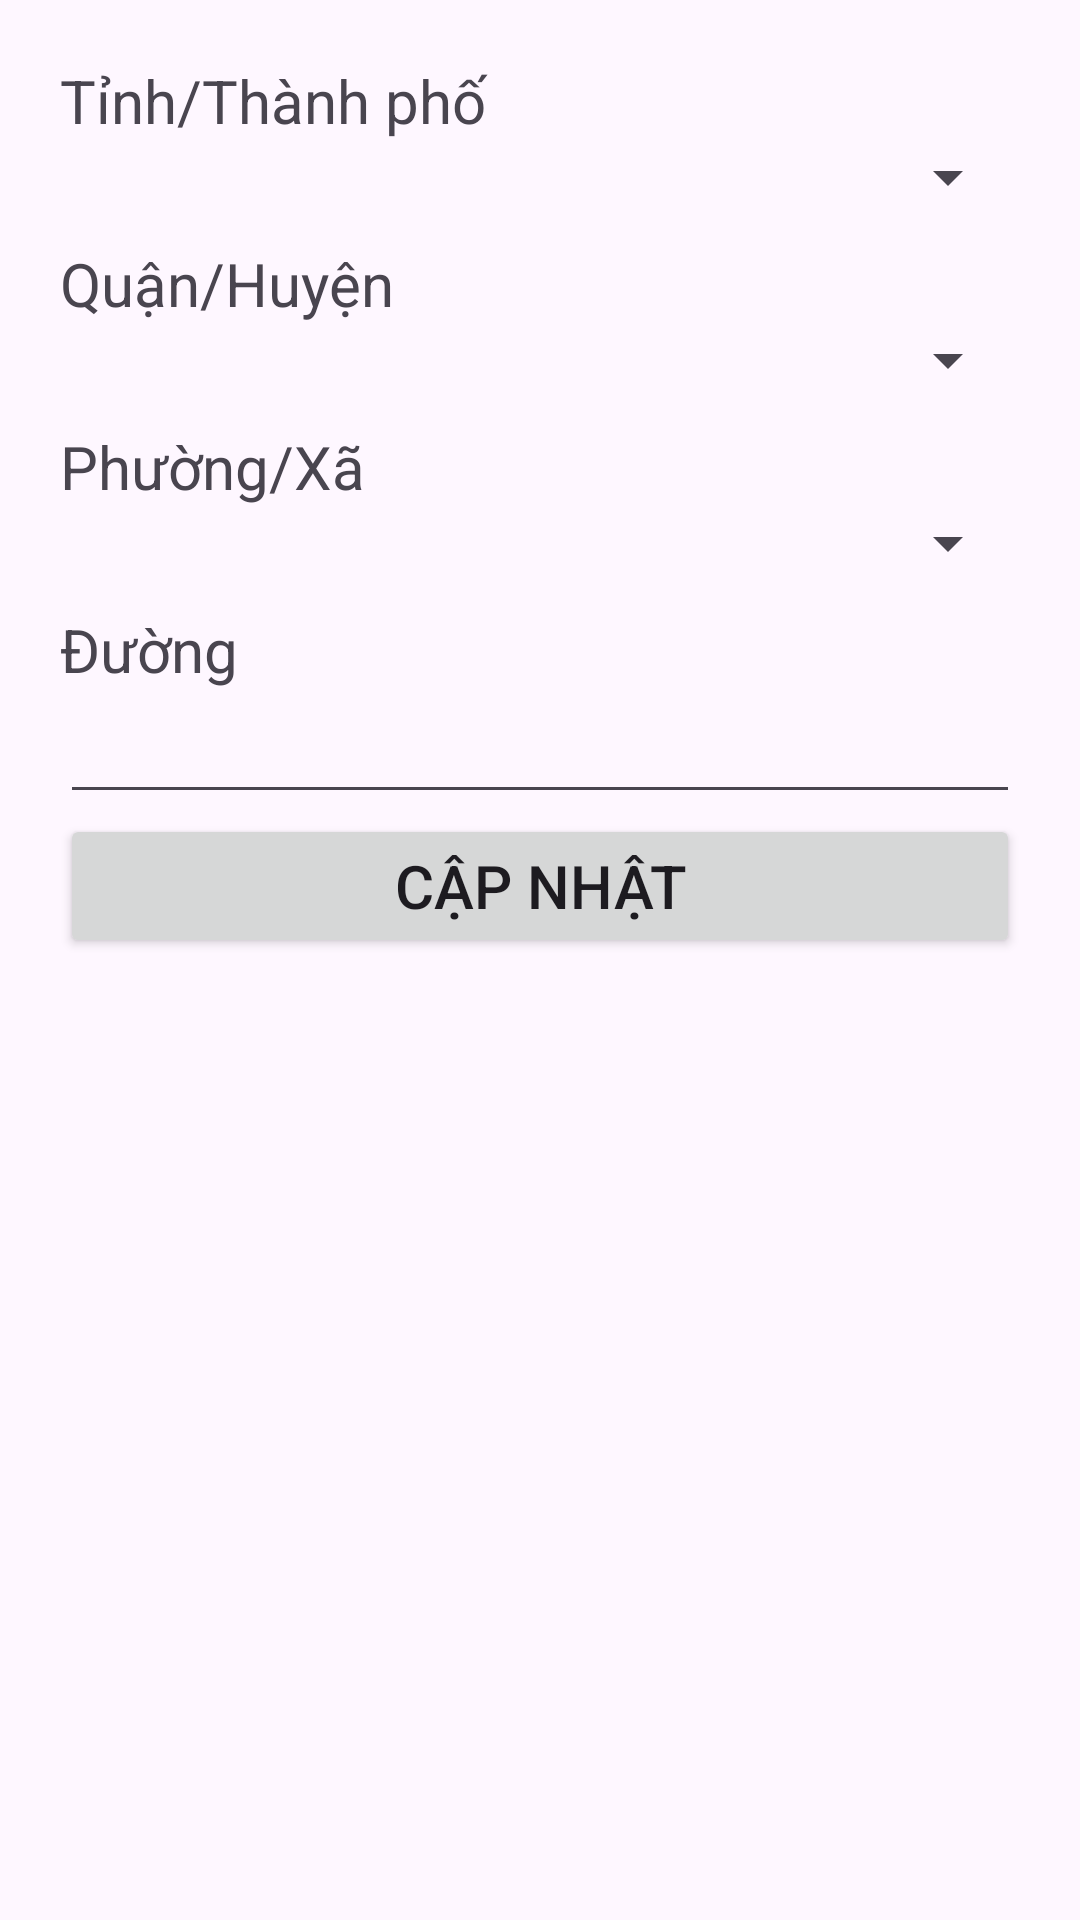

Layout XML and referenced resources for this Android screen:
<!-- AndroidManifest.xml: application theme Theme.ClothingStoreApp -->
<!-- res/layout/fragment_address_info.xml -->
<?xml version="1.0" encoding="utf-8"?>
<FrameLayout xmlns:android="http://schemas.android.com/apk/res/android"
    xmlns:tools="http://schemas.android.com/tools"
    android:layout_width="match_parent"
    android:layout_height="match_parent"
    tools:context=".fragment.fragmentOfAddressManagementActivity.AddressInfoFragment">

    <LinearLayout
        android:layout_width="match_parent"
        android:layout_height="match_parent"
        android:orientation="vertical">


        <LinearLayout
            android:layout_width="match_parent"
            android:layout_height="match_parent"
            android:orientation="vertical"
            android:padding="20dp">

            <TextView
                android:id="@+id/textView"
                android:layout_width="match_parent"
                android:layout_height="wrap_content"
                android:text="Tỉnh/Thành phố"
                android:textSize="20dp" />

            <Spinner
                android:id="@+id/spinner_province"
                android:layout_width="match_parent"
                android:layout_height="wrap_content"
                android:layout_marginBottom="10dp"
                android:textSize="20dp" />

            <TextView
                android:id="@+id/textView3"
                android:layout_width="match_parent"
                android:layout_height="wrap_content"
                android:text="Quận/Huyện"
                android:textSize="20dp" />

            <Spinner
                android:id="@+id/spinner_district"
                android:layout_width="match_parent"
                android:layout_height="wrap_content"
                android:layout_marginBottom="10dp"
                android:textSize="20dp" />

            <TextView
                android:id="@+id/textView4"
                android:layout_width="match_parent"
                android:layout_height="wrap_content"
                android:text="Phường/Xã"
                android:textSize="20dp" />

            <Spinner
                android:id="@+id/spinner_village"
                android:layout_width="match_parent"
                android:layout_height="wrap_content"
                android:layout_marginBottom="10dp"
                android:textSize="20dp" />

            <TextView
                android:id="@+id/textView5"
                android:layout_width="match_parent"
                android:layout_height="wrap_content"
                android:text="Đường"
                android:textSize="20dp" />


            <EditText
                android:id="@+id/editTextStreet"
                android:layout_width="match_parent"
                android:layout_height="wrap_content"
                android:ems="10"
                android:inputType="text"
                android:text="" />

            <Button
                android:id="@+id/btnUpdateAddress"
                android:layout_width="match_parent"
                android:layout_height="wrap_content"
                android:text="Cập nhật"
                android:textSize="20sp"/>
        </LinearLayout>
    </LinearLayout>

</FrameLayout>
<!-- resources referenced by this layout -->
<resources>
  <style name="Theme.ClothingStoreApp" parent="Base.Theme.ClothingStoreApp" />
  <style name="Base.Theme.ClothingStoreApp" parent="Theme.Material3.Light.NoActionBar">
          
          
          <item name="android:statusBarColor">@color/status_bar_color</item>
      </style>
  <color name="status_bar_color">#FD8638</color>
</resources>
